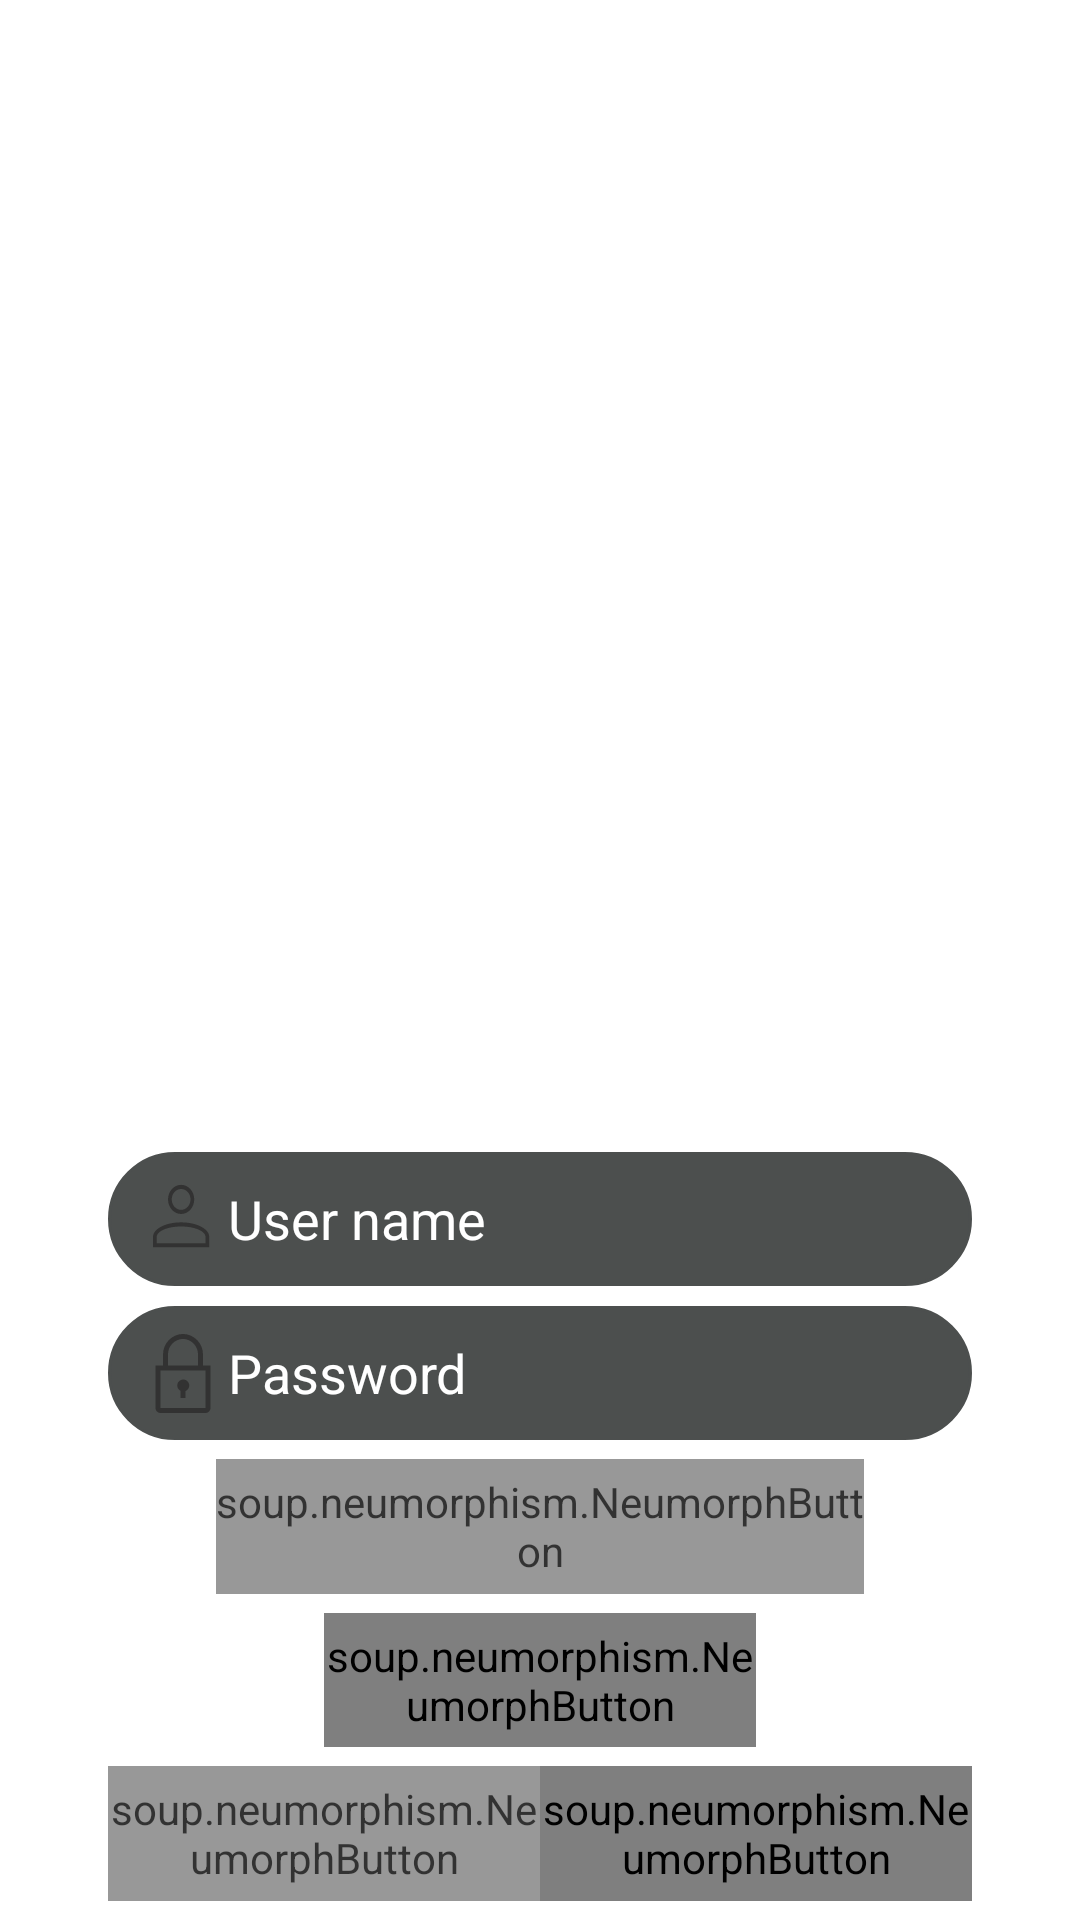

This screen was rendered from an Android layout file. Write that file and the resources it references.
<!-- AndroidManifest.xml: application theme AppTheme -->
<!-- res/layout/activity_new_login.xml -->
<?xml version="1.0" encoding="utf-8"?>
<androidx.constraintlayout.widget.ConstraintLayout xmlns:android="http://schemas.android.com/apk/res/android"
    xmlns:app="http://schemas.android.com/apk/res-auto"
    xmlns:tools="http://schemas.android.com/tools"
    android:layout_width="match_parent"
    android:layout_height="match_parent"
    android:adjustViewBounds="true"
    android:background="#fff"
    android:scaleType="fitXY"
    tools:context=".New_login"
    android:id="@+id/root">

    <EditText
        android:id="@+id/username"
        android:layout_width="0dp"
        android:layout_height="0dp"
        android:alpha="0.8"
        android:background="@drawable/rounded_background"
        android:drawableStart="@drawable/profile"
        android:hint="User name"
        android:textColorHint="#ffff"
        android:paddingLeft="10dp"
        app:layout_constraintBottom_toTopOf="@+id/guideline5"
        app:layout_constraintEnd_toStartOf="@+id/guideline3"
        app:layout_constraintHorizontal_bias="1.0"
        app:layout_constraintStart_toStartOf="@+id/guideline2"
        app:layout_constraintTop_toTopOf="@+id/guideline4"
        app:layout_constraintVertical_bias="1.0">

    </EditText>

    <EditText
        android:id="@+id/password"
        android:layout_width="0dp"
        android:layout_height="0dp"
        android:alpha="0.8"
        android:background="@drawable/rounded_background"
        android:drawableStart="@drawable/lock"
        android:hint="Password"
        android:textColorHint="#fff"
        android:paddingLeft="10dp"
        app:layout_constraintBottom_toTopOf="@id/guideline7"
        app:layout_constraintEnd_toEndOf="@id/guideline3"
        app:layout_constraintStart_toEndOf="@id/guideline2"
        app:layout_constraintTop_toTopOf="@id/guideline6">

    </EditText>

    <soup.neumorphism.NeumorphButton
        android:gravity="center"
        android:id="@+id/forget_password"
        android:layout_width="0dp"
        android:layout_height="0dp"
        android:alpha="0.8"
        android:background="@drawable/rounded_background_white"
        android:text="Forget Password"
        android:textColor="#000"
        app:neumorph_shapeType="basin"
        app:layout_constraintBottom_toTopOf="@id/guideline9"
        app:layout_constraintEnd_toStartOf="@+id/guideline18"
        app:layout_constraintStart_toStartOf="@+id/guideline17"
        app:layout_constraintTop_toTopOf="@id/guideline8">

    </soup.neumorphism.NeumorphButton>

    <soup.neumorphism.NeumorphButton
        android:gravity="center"
        android:id="@+id/log_in"
        android:layout_width="0dp"
        android:layout_height="0dp"
        android:background="@drawable/rounded_background"
        android:text="Log In"
        android:textColor="#000"
        app:neumorph_shapeType="basin"
        app:layout_constraintBottom_toTopOf="@+id/guideline11"
        app:layout_constraintEnd_toStartOf="@+id/guideline16"
        app:layout_constraintStart_toStartOf="@+id/guideline15"
        app:layout_constraintTop_toTopOf="@+id/guideline10">

    </soup.neumorphism.NeumorphButton>

    <soup.neumorphism.NeumorphButton
        android:gravity="center"
        android:id="@+id/sign_up_doctor"
        android:layout_width="0dp"
        android:layout_height="0dp"
        android:alpha="0.8"
        android:background="@drawable/rounded_background"
        android:text="Sign up Doctor"
        android:textColor="#000"
        app:neumorph_shapeType="basin"
        app:layout_constraintBottom_toTopOf="@+id/guideline13"
        app:layout_constraintEnd_toStartOf="@+id/guideline14"
        app:layout_constraintStart_toStartOf="@+id/guideline2"
        app:layout_constraintTop_toTopOf="@+id/guideline12">

    </soup.neumorphism.NeumorphButton>

    <soup.neumorphism.NeumorphButton
        android:id="@+id/sign_up_user"
        android:layout_width="0dp"
        android:layout_height="0dp"
        android:text="Sign Up User"
        android:gravity="center"
        android:textColor="#000000"
        app:neumorph_shapeType="basin"
        app:layout_constraintBottom_toTopOf="@+id/guideline13"
        app:layout_constraintEnd_toStartOf="@+id/guideline3"
        app:layout_constraintStart_toStartOf="@+id/guideline14"
        app:layout_constraintTop_toTopOf="@+id/guideline12">

    </soup.neumorphism.NeumorphButton>


    <androidx.constraintlayout.widget.Guideline
        android:id="@+id/guideline2"
        android:layout_width="wrap_content"
        android:layout_height="wrap_content"
        android:orientation="vertical"
        app:layout_constraintGuide_percent="0.1" />

    <androidx.constraintlayout.widget.Guideline
        android:id="@+id/guideline3"
        android:layout_width="wrap_content"
        android:layout_height="wrap_content"
        android:orientation="vertical"
        app:layout_constraintGuide_percent="0.9" />

    <androidx.constraintlayout.widget.Guideline
        android:id="@+id/guideline4"
        android:layout_width="wrap_content"
        android:layout_height="wrap_content"
        android:orientation="horizontal"
        app:layout_constraintGuide_percent="0.6" />

    <androidx.constraintlayout.widget.Guideline
        android:id="@+id/guideline5"
        android:layout_width="wrap_content"
        android:layout_height="wrap_content"
        android:orientation="horizontal"
        app:layout_constraintGuide_percent="0.67" />

    <androidx.constraintlayout.widget.Guideline
        android:id="@+id/guideline6"
        android:layout_width="wrap_content"
        android:layout_height="wrap_content"
        android:orientation="horizontal"
        app:layout_constraintGuide_percent="0.68" />

    <androidx.constraintlayout.widget.Guideline
        android:id="@+id/guideline7"
        android:layout_width="wrap_content"
        android:layout_height="wrap_content"
        android:orientation="horizontal"
        app:layout_constraintGuide_percent="0.75" />

    <androidx.constraintlayout.widget.Guideline
        android:id="@+id/guideline8"
        android:layout_width="wrap_content"
        android:layout_height="wrap_content"
        android:orientation="horizontal"
        app:layout_constraintGuide_percent="0.76" />

    <androidx.constraintlayout.widget.Guideline
        android:id="@+id/guideline9"
        android:layout_width="wrap_content"
        android:layout_height="wrap_content"
        android:orientation="horizontal"
        app:layout_constraintGuide_percent="0.83" />

    <androidx.constraintlayout.widget.Guideline
        android:id="@+id/guideline10"
        android:layout_width="wrap_content"
        android:layout_height="wrap_content"
        android:orientation="horizontal"
        app:layout_constraintGuide_percent="0.84" />

    <androidx.constraintlayout.widget.Guideline
        android:id="@+id/guideline11"
        android:layout_width="wrap_content"
        android:layout_height="wrap_content"
        android:orientation="horizontal"
        app:layout_constraintGuide_percent="0.91" />

    <androidx.constraintlayout.widget.Guideline
        android:id="@+id/guideline12"
        android:layout_width="wrap_content"
        android:layout_height="wrap_content"
        android:orientation="horizontal"
        app:layout_constraintGuide_percent="0.92" />

    <androidx.constraintlayout.widget.Guideline
        android:id="@+id/guideline13"
        android:layout_width="wrap_content"
        android:layout_height="wrap_content"
        android:orientation="horizontal"
        app:layout_constraintGuide_percent="0.99" />

    <androidx.constraintlayout.widget.Guideline
        android:id="@+id/guideline14"
        android:layout_width="wrap_content"
        android:layout_height="wrap_content"
        android:orientation="vertical"
        app:layout_constraintGuide_percent="0.5" />

    <androidx.constraintlayout.widget.Guideline
        android:id="@+id/guideline15"
        android:layout_width="wrap_content"
        android:layout_height="wrap_content"
        android:orientation="vertical"
        app:layout_constraintGuide_percent="0.3" />

    <androidx.constraintlayout.widget.Guideline
        android:id="@+id/guideline16"
        android:layout_width="wrap_content"
        android:layout_height="wrap_content"
        android:orientation="vertical"
        app:layout_constraintGuide_percent="0.7" />

    <androidx.constraintlayout.widget.Guideline
        android:id="@+id/guideline17"
        android:layout_width="wrap_content"
        android:layout_height="wrap_content"
        android:orientation="vertical"
        app:layout_constraintGuide_percent="0.2" />

    <androidx.constraintlayout.widget.Guideline
        android:id="@+id/guideline18"
        android:layout_width="wrap_content"
        android:layout_height="wrap_content"
        android:orientation="vertical"
        app:layout_constraintGuide_percent="0.8"/>


</androidx.constraintlayout.widget.ConstraintLayout>
<!-- resources referenced by this layout -->
<resources>
  <!-- drawable lock (drawable) -->
  <vector xmlns:android="http://schemas.android.com/apk/res/android"
      android:width="30dp"
      android:height="30dp"
      android:viewportWidth="50"
      android:viewportHeight="50">
    <path
        android:pathData="M25.125,28.5972C24.3772,28.6029 23.6529,28.8588 23.0675,29.3241C22.4821,29.7894 22.0694,30.4373 21.8952,31.1646C21.721,31.8918 21.7953,32.6564 22.1063,33.3364C22.4173,34.0165 22.9471,34.5728 23.6111,34.9167V38.8889H26.3889V35.0417C27.106,34.7478 27.6989,34.2141 28.0665,33.5318C28.434,32.8495 28.5534,32.0608 28.4042,31.3003C28.2551,30.5397 27.8466,29.8545 27.2486,29.3616C26.6506,28.8686 25.9,28.5985 25.125,28.5972V28.5972Z"
        android:fillColor="#000000"/>
    <path
        android:pathData="M36.1111,20.8333V14.8889C36.1707,11.8776 35.0351,8.9653 32.9528,6.7893C30.8704,4.6132 28.0109,3.3506 24.9999,3.2778C21.989,3.3506 19.1295,4.6132 17.0471,6.7893C14.9648,8.9653 13.8292,11.8776 13.8888,14.8889V20.8333H9.7222V44.4444C9.7222,45.1811 10.0148,45.8877 10.5358,46.4086C11.0567,46.9296 11.7632,47.2222 12.4999,47.2222H37.4999C38.2367,47.2222 38.9432,46.9296 39.4641,46.4086C39.9851,45.8877 40.2777,45.1811 40.2777,44.4444V20.8333H36.1111ZM16.6666,14.8889C16.6067,12.6142 17.4496,10.4083 19.0111,8.7531C20.5725,7.098 22.7256,6.1282 24.9999,6.0556C27.2742,6.1282 29.4274,7.098 30.9888,8.7531C32.5503,10.4083 33.3932,12.6142 33.3333,14.8889V20.8333H16.6666V14.8889ZM12.4999,44.4444V23.6111H37.4999V44.4444H12.4999Z"
        android:fillColor="#000000"/>
  </vector>
  <!-- drawable profile (drawable) -->
  <vector android:height="30dp" android:viewportHeight="45"
      android:viewportWidth="50" android:width="30dp" xmlns:android="http://schemas.android.com/apk/res/android">
      <path android:fillColor="#000000" android:pathData="M23.9585,24.1667C32.5877,24.1667 39.5835,27.4313 39.5835,31.4584V36.6667H8.3335V31.4584C8.3335,27.4313 15.3293,24.1667 23.9585,24.1667ZM37.5002,31.4584C37.5002,28.5834 31.4377,26.25 23.9585,26.25C16.4793,26.25 10.4168,28.5834 10.4168,31.4584V34.5834H37.5002V31.4584ZM23.9585,5.4167C25.8924,5.4167 27.747,6.1849 29.1145,7.5524C30.4819,8.9198 31.2502,10.7745 31.2502,12.7084C31.2502,14.6422 30.4819,16.4969 29.1145,17.8643C27.747,19.2318 25.8924,20 23.9585,20C22.0246,20 20.17,19.2318 18.8025,17.8643C17.4351,16.4969 16.6668,14.6422 16.6668,12.7084C16.6668,10.7745 17.4351,8.9198 18.8025,7.5524C20.17,6.1849 22.0246,5.4167 23.9585,5.4167ZM23.9585,7.5C22.5772,7.5 21.2524,8.0487 20.2756,9.0255C19.2989,10.0023 18.7502,11.327 18.7502,12.7084C18.7502,14.0897 19.2989,15.4144 20.2756,16.3912C21.2524,17.368 22.5772,17.9167 23.9585,17.9167C25.3398,17.9167 26.6646,17.368 27.6413,16.3912C28.6181,15.4144 29.1668,14.0897 29.1668,12.7084C29.1668,11.327 28.6181,10.0023 27.6413,9.0255C26.6646,8.0487 25.3398,7.5 23.9585,7.5Z"/>
  </vector>
  <!-- drawable rounded_background (drawable) -->
  <?xml version="1.0" encoding="utf-8"?>
  <shape xmlns:android="http://schemas.android.com/apk/res/android" >
      <stroke
          android:width="1dp"
          android:color="#202423" />
  
      <solid android:color="#202423" />
  
      <padding
          android:left="1dp"
          android:right="1dp"
          android:bottom="1dp"
          android:top="1dp" />
  
      <corners android:radius="100dp" />
  </shape>
  <style name="AppTheme" parent="Theme.AppCompat.Light.NoActionBar">
          
          <item name="colorPrimary">@color/colorPrimary</item>
          <item name="colorPrimaryDark">@color/colorPrimaryDark</item>
          <item name="colorAccent">@color/colorAccent</item>
          <item name="android:navigationBarColor">@color/colorPrimaryDark</item>
      </style>
  <color name="colorPrimary">#6200EE</color>
  <color name="colorPrimaryDark">#94A2A0</color>
  <color name="colorAccent">#03DAC5</color>
</resources>
